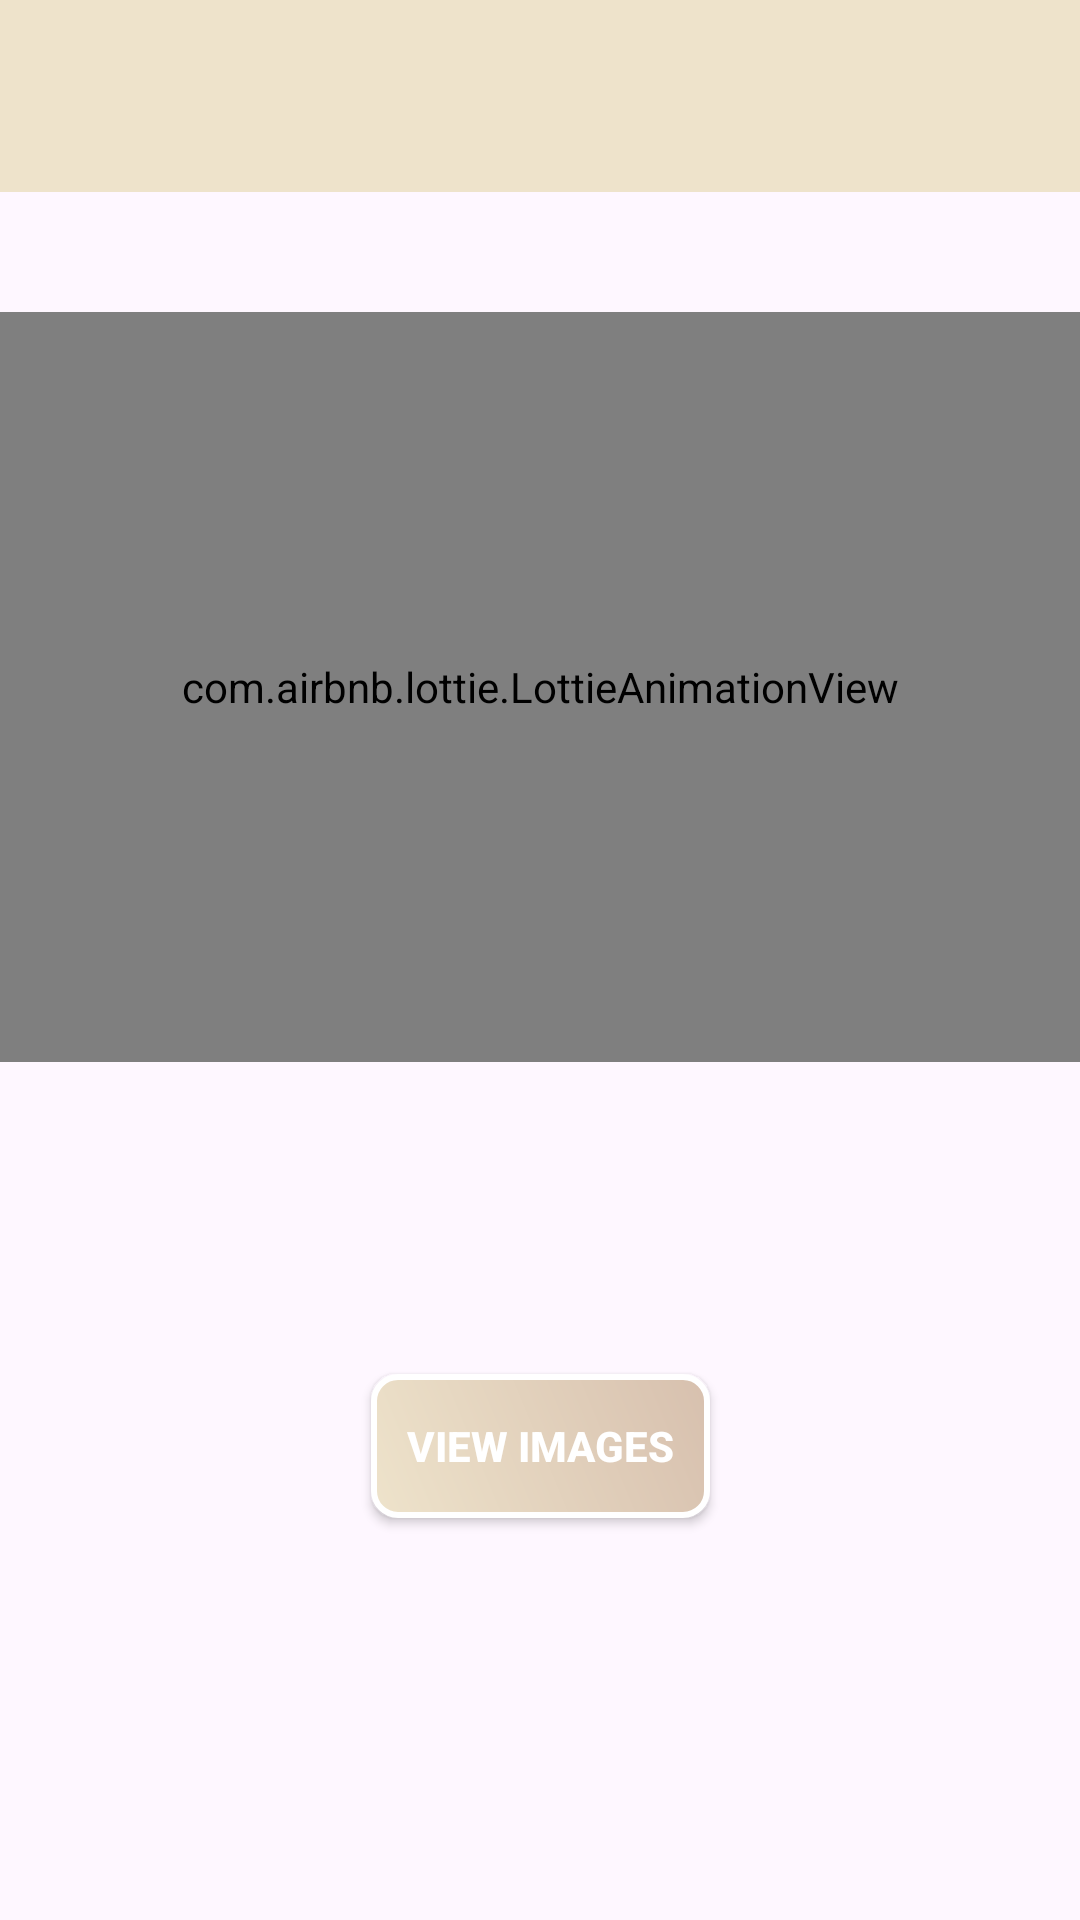

This screen was rendered from an Android layout file. Write that file and the resources it references.
<!-- AndroidManifest.xml: application theme Theme.ImageGlimpse -->
<!-- res/layout/activity_intro.xml -->
<?xml version="1.0" encoding="utf-8"?>
<androidx.constraintlayout.widget.ConstraintLayout xmlns:android="http://schemas.android.com/apk/res/android"
    xmlns:app="http://schemas.android.com/apk/res-auto"
    xmlns:tools="http://schemas.android.com/tools"
    android:layout_width="match_parent"
    android:layout_height="match_parent"
    tools:context=".view.activities.IntroActivity">

    <androidx.appcompat.widget.Toolbar
        android:id="@+id/intro_toolbar"
        android:layout_width="match_parent"
        android:background="#EEE3CB"
        android:layout_height="?attr/actionBarSize"
        app:layout_constraintTop_toTopOf="parent"
        app:layout_constraintStart_toStartOf="parent"
        app:layout_constraintEnd_toEndOf="parent"
        />


    <com.airbnb.lottie.LottieAnimationView
        android:id="@+id/lottie_animation"
        android:layout_width="match_parent"
        android:layout_height="250dp"
        android:layout_marginTop="40dp"
        app:lottie_loop="true"
        app:layout_constraintTop_toBottomOf="@id/intro_toolbar"
        app:layout_constraintStart_toStartOf="parent"
        app:layout_constraintEnd_toEndOf="parent"
        app:lottie_autoPlay="true"
        app:lottie_speed="1"
        app:lottie_fileName="animation.json"
/>

    <androidx.appcompat.widget.AppCompatButton
        android:id="@+id/btn_view_images"
        android:layout_width="wrap_content"
        android:layout_height="wrap_content"
        android:layout_marginBottom="30dp"
        android:text="@string/view_images"
        android:textStyle="bold"
        android:textColor="@color/white"
        app:layout_constraintTop_toBottomOf="@id/lottie_animation"
        app:layout_constraintStart_toStartOf="parent"
        app:layout_constraintEnd_toEndOf="parent"
        app:layout_constraintBottom_toBottomOf="parent"
        android:background="@drawable/btn_background"
/>

</androidx.constraintlayout.widget.ConstraintLayout>
<!-- resources referenced by this layout -->
<resources>
  <color name="white">#FFFFFFFF</color>
  <!-- drawable btn_background (drawable) -->
  <?xml version="1.0" encoding="utf-8"?>
  <shape xmlns:android="http://schemas.android.com/apk/res/android"
      android:shape="rectangle">
      <gradient
          android:type="linear"
          android:startColor="#EEE3CB"
          android:endColor="#D7C0AE"
          android:angle="45" />
  
      <stroke
          android:width="2dp"
          android:color="#FFFFFF" />
  
      <corners android:radius="8dp" />
  
      <padding
          android:left="12dp"
          android:top="8dp"
          android:right="12dp"
          android:bottom="8dp" />
  </shape>
  <string name="view_images">View Images</string>
  <style name="Theme.ImageGlimpse" parent="Base.Theme.ImageGlimpse" />
  <style name="Base.Theme.ImageGlimpse" parent="Theme.Material3.DayNight.NoActionBar">
          
          
          <item name="android:statusBarColor">#EEE3CB</item>
          <item name="android:navigationBarColor">#EEE3CB</item>
      </style>
</resources>
